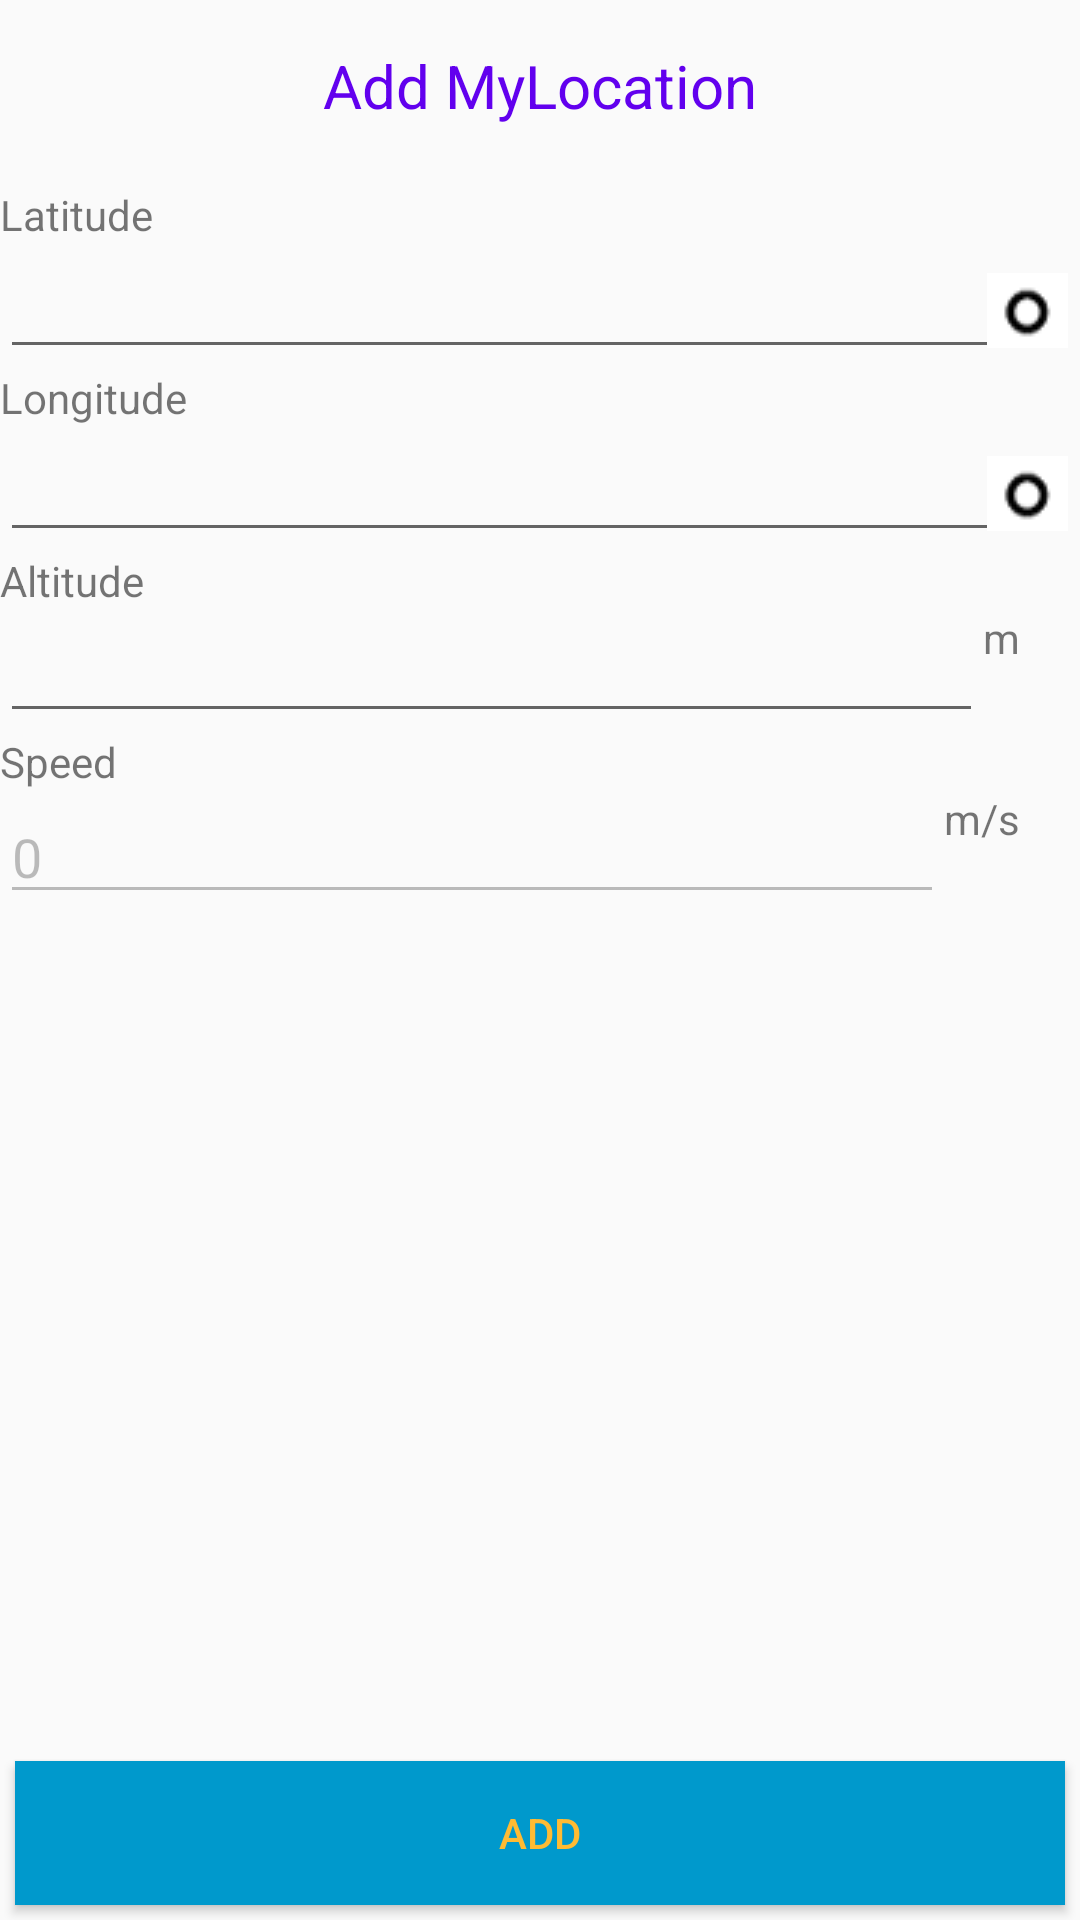

Reconstruct the res/layout file that produces this screen, plus the resources it refers to.
<!-- AndroidManifest.xml: application theme AppTheme -->
<!-- res/layout/activity_add_location.xml -->
<?xml version="1.0" encoding="utf-8"?>
<RelativeLayout  xmlns:android="http://schemas.android.com/apk/res/android"
                 xmlns:tools="http://schemas.android.com/tools"
                 android:layout_width="match_parent"
                 android:layout_height="match_parent"
                 tools:context="com.bignerdranch.android.locationtracker.MyTracks">

    
    <TextView
        android:id="@+id/textViewTitle"
        android:text="@string/add_location_title"
        style="@style/title"/>

    <LinearLayout
        android:layout_below="@+id/textViewTitle"
        android:layout_width="match_parent"
        android:layout_height="wrap_content"
        android:orientation="vertical">

        
        <TextView
            android:text="@string/add_location_latitude"
            android:labelFor="@+id/editTextLatitude"
            android:layout_width="match_parent"
            android:layout_height="wrap_content"/>

        <EditText
            android:id="@+id/editTextLatitude"
            android:layout_width="match_parent"
            android:layout_height="wrap_content"
            android:inputType="numberDecimal"
            android:drawableEnd="@drawable/degree"/>

        
        <TextView
            android:text="@string/add_location_longitude"
            android:labelFor="@+id/editTextLongitude"
            android:layout_width="match_parent"
            android:layout_height="wrap_content"/>

        <EditText
            android:id="@+id/editTextLongitude"
            android:layout_width="match_parent"
            android:layout_height="wrap_content"
            android:inputType="numberDecimal"
            android:drawableEnd="@drawable/degree"/>

        
        <TextView
            android:text="@string/add_location_altitude"
            android:labelFor="@+id/editTextAltitude"
            android:layout_width="match_parent"
            android:layout_height="wrap_content"/>

        <RelativeLayout
            android:layout_width="match_parent"
            android:layout_height="wrap_content">

        <EditText
            android:id="@+id/editTextAltitude"
            android:layout_width="match_parent"
            android:layout_height="wrap_content"
            android:layout_alignParentStart="true"
            android:layout_toStartOf="@+id/textViewAltitudeUnits"
            android:inputType="numberDecimal"/>

        <TextView
            android:id="@+id/textViewAltitudeUnits"
            android:text="@string/altitude_units"
            android:layout_height="wrap_content"
            android:layout_marginRight="20dp"
            android:layout_alignParentEnd="true"
            android:layout_width="wrap_content"/>

        </RelativeLayout>


        
        <TextView
            android:text="@string/add_location_speed"
            android:labelFor="@+id/editTextSpeed"
            android:layout_width="match_parent"
            android:layout_height="wrap_content"/>

        <RelativeLayout
            android:layout_width="match_parent"
            android:layout_height="wrap_content">

            <EditText
                android:id="@+id/editTextSpeed"
                android:layout_width="match_parent"
                android:layout_height="wrap_content"
                android:layout_alignParentStart="true"
                android:layout_toStartOf="@+id/textViewSpeedUnits"
                android:text="@string/add_location_speed_default_value"
                android:inputType="numberDecimal"
                android:enabled="false"/>

            <TextView
                android:id="@+id/textViewSpeedUnits"
                android:text="@string/add_location_speed_units"
                android:layout_height="wrap_content"
                android:layout_marginRight="20dp"
                android:layout_alignParentEnd="true"
                android:layout_width="wrap_content"/>

        </RelativeLayout>

    </LinearLayout>

    
    <Button
        android:id="@+id/buttonNewTrack"
        android:text="@string/add_button"
        android:onClick="onAdd"
        style="@style/button"/>

</RelativeLayout>
<!-- resources referenced by this layout -->
<resources>
  <!-- drawable degree: png bitmap (drawable, 648 bytes) -->
  <string name="add_button">ADD</string>
  <string name="add_location_altitude">Altitude</string>
  <string name="add_location_latitude">Latitude</string>
  <string name="add_location_longitude">Longitude</string>
  <string name="add_location_speed">Speed</string>
  <string name="add_location_speed_default_value">0</string>
  <string name="add_location_speed_units">m/s</string>
  <string name="add_location_title">Add MyLocation</string>
  <string name="altitude_units">m</string>
  <style name="button">
          <item name="android:layout_width">fill_parent</item>
          <item name="android:layout_alignParentBottom">true</item>
          <item name="android:layout_height">wrap_content</item>
          <item name="android:background">@android:color/holo_blue_dark</item>
          <item name="android:textColor">@android:color/holo_orange_light</item>
          <item name="android:layout_margin">5dp</item>
      </style>
  <style name="title">
          <item name="android:textColor">@color/colorPrimary</item>
          <item name="android:layout_width">match_parent</item>
          <item name="android:layout_height">wrap_content</item>
          <item name="android:textAlignment">center</item>
          <item name="android:layout_alignParentTop">true</item>
          <item name="android:layout_centerHorizontal">true</item>
          <item name="android:layout_marginTop">15dp</item>
          <item name="android:layout_marginBottom">20dp</item>
          <item name="android:textSize">20dp</item>
      </style>
  <style name="AppTheme" parent="Theme.AppCompat.Light.DarkActionBar">
          
          <item name="colorPrimary">@android:color/holo_blue_dark</item>
          <item name="colorPrimaryDark">@color/colorPrimaryDark</item>
          <item name="colorAccent">@android:color/holo_orange_light</item>
      </style>
  <!-- not gathered from this repository: default colours our renderer supplied (Android Studio template values) -->
  <color name="colorPrimary">#FF6200EE</color>
  <color name="colorPrimaryDark">#FF3700B3</color>
</resources>
